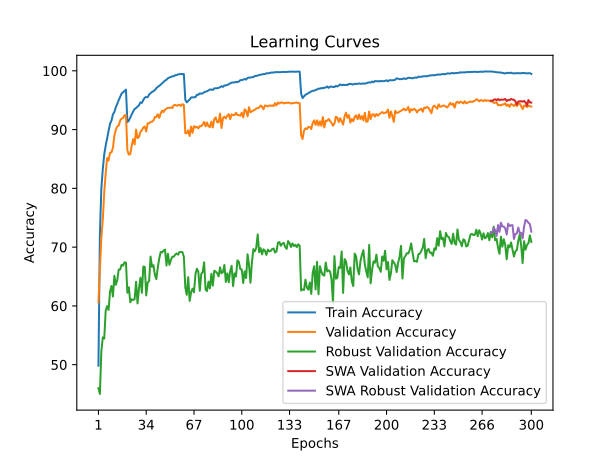

Values plotted in this chart, from the file beside it:
train_accuracy; train_loss; valid_accuracy; valid_loss; valid_accuracy_robust; valid_accuracy_swa; valid_accuracy_robust_swa
49,8256; 1,5718; 60,6000; 1,4466; 46,0000; 60,6000; 46,0000
72,1761; 1,1390; 66,1300; 1,2935; 45,0138; 66,1300; 45,0138
79,9383; 0,9781; 71,6000; 1,2233; 52,2483; 71,6000; 52,2483
83,2572; 0,9008; 74,6800; 1,1805; 54,6483; 74,6800; 54,6483
85,7784; 0,8445; 79,3000; 1,0044; 54,4276; 79,3000; 54,4276
87,2715; 0,8064; 82,5300; 0,9549; 59,1586; 82,5300; 59,1586
88,5442; 0,7772; 85,1700; 0,8775; 59,9793; 85,1700; 59,9793
89,7387; 0,7489; 84,7400; 0,8849; 59,3241; 84,7400; 59,3241
91,0013; 0,7222; 86,0500; 0,8743; 62,4483; 86,0500; 62,4483
91,5083; 0,7087; 86,1200; 0,8596; 63,3931; 86,1200; 63,3931
92,5926; 0,6869; 86,9200; 0,8274; 61,5931; 86,9200; 61,5931
92,9894; 0,6749; 88,9600; 0,7831; 65,1310; 88,9600; 65,1310
93,8151; 0,6553; 89,9600; 0,7758; 63,6000; 89,9600; 63,6000
94,3683; 0,6438; 90,5500; 0,7542; 64,3655; 90,5500; 64,3655
95,0257; 0,6295; 90,6900; 0,7472; 66,1793; 90,6900; 66,1793
95,5668; 0,6166; 91,5500; 0,7221; 66,2000; 91,5500; 66,2000
96,1159; 0,6054; 91,8800; 0,7283; 67,0000; 91,8800; 67,0000
96,3484; 0,5999; 91,9500; 0,7129; 66,8621; 91,9500; 66,8621
96,5649; 0,5940; 92,4300; 0,7060; 67,4276; 92,4300; 67,4276
96,8034; 0,5895; 92,4800; 0,7046; 67,3517; 92,4800; 67,3517
91,2779; 0,7123; 86,4500; 0,8410; 62,2414; 86,4500; 62,2414
91,5284; 0,7069; 85,7400; 0,8995; 63,1655; 85,7400; 63,1655
92,0655; 0,6938; 85,8400; 0,8732; 60,6138; 85,8400; 60,6138
92,6026; 0,6819; 87,3000; 0,8195; 61,1241; 87,3000; 61,1241
93,1117; 0,6727; 88,3900; 0,8050; 61,0000; 88,3900; 61,0000
93,5025; 0,6591; 87,4800; 0,8329; 61,1586; 87,4800; 61,1586
93,6789; 0,6570; 90,0000; 0,7640; 64,1103; 90,0000; 64,1103
93,9153; 0,6500; 88,5500; 0,7805; 60,4207; 88,5500; 60,4207
94,1418; 0,6446; 88,7500; 0,7828; 62,9862; 88,7500; 62,9862
94,6188; 0,6359; 89,6000; 0,7608; 64,7862; 89,6000; 64,7862
94,5346; 0,6347; 89,8900; 0,7398; 62,2276; 89,8900; 62,2276
95,0417; 0,6247; 90,3600; 0,7591; 66,6966; 90,3600; 66,6966
95,4365; 0,6175; 90,5400; 0,7445; 66,6483; 90,5400; 66,6483
95,5387; 0,6144; 89,6800; 0,7589; 61,7862; 89,6800; 61,7862
95,5026; 0,6126; 91,0600; 0,7280; 63,9793; 91,0600; 63,9793
95,9576; 0,6017; 91,0800; 0,7350; 64,2207; 91,0800; 64,2207
96,1961; 0,5973; 91,3000; 0,7279; 68,3931; 91,3000; 68,3931
96,3965; 0,5922; 91,3500; 0,7167; 66,6483; 91,3500; 66,6483
96,5288; 0,5888; 91,5400; 0,7124; 66,9310; 91,5400; 66,9310
96,7392; 0,5848; 92,1400; 0,6936; 65,2552; 92,1400; 65,2552
97,0459; 0,5767; 92,1300; 0,7052; 64,5586; 92,1300; 64,5586
97,2844; 0,5720; 92,6000; 0,6899; 66,5448; 92,6000; 66,5448
97,4266; 0,5700; 91,9900; 0,7086; 68,0897; 91,9900; 68,0897
97,6471; 0,5627; 92,7700; 0,6865; 69,1724; 92,7700; 69,1724
97,8936; 0,5582; 93,2400; 0,6851; 69,0966; 93,2400; 69,0966
98,0740; 0,5534; 92,9700; 0,6919; 69,4276; 92,9700; 69,4276
98,3365; 0,5470; 93,4000; 0,6773; 69,5793; 93,4000; 69,5793
98,4748; 0,5432; 93,5700; 0,6765; 66,8690; 93,5700; 66,8690
98,7394; 0,5386; 93,7000; 0,6707; 68,8759; 93,7000; 68,8759
98,8396; 0,5351; 93,6900; 0,6783; 66,9862; 93,6900; 66,9862
98,9498; 0,5334; 93,7700; 0,6723; 67,7517; 93,7700; 67,7517
99,0641; 0,5308; 93,6700; 0,6698; 68,3724; 93,6700; 68,3724
99,0761; 0,5295; 94,1400; 0,6599; 68,3586; 94,1400; 68,3586
99,2565; 0,5266; 94,2000; 0,6639; 68,7172; 94,2000; 68,7172
99,2725; 0,5249; 94,0500; 0,6625; 68,9241; 94,0500; 68,9241
99,3867; 0,5236; 94,1600; 0,6586; 68,7241; 94,1600; 68,7241
99,4188; 0,5221; 94,2200; 0,6553; 69,1655; 94,2200; 69,1655
99,4689; 0,5208; 94,0200; 0,6575; 69,1724; 94,0200; 69,1724
99,4308; 0,5221; 94,3400; 0,6586; 69,1448; 94,3400; 69,1448
99,4529; 0,5212; 94,1700; 0,6590; 68,3586; 94,1700; 68,3586
... 240 more rows
